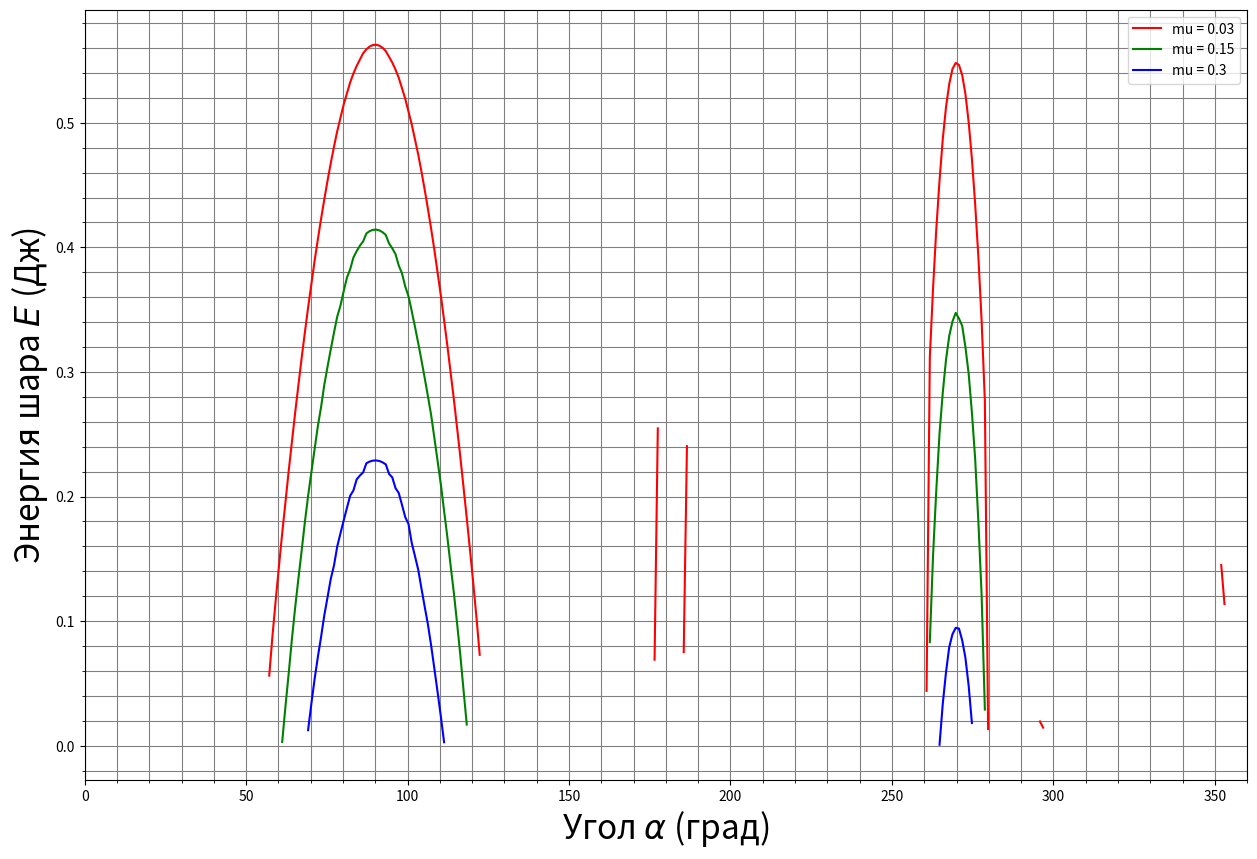

The script that saved this image:
import math
import numpy as np
from copy import deepcopy
from matplotlib import pyplot as plt

# длина стола ширина стола
Lx = 2.0
Ly = 2.0

# Координаты лузы
x0 = 1
y0 = 1

# Координаты красн. шарика
x1 = 1
y1 = 0.1

# Координаты зелен шарика
x2 = 1
y2 = 0.2

# Радиус лузы
R = 0.4

# Радиус шаров
r = 0.03

# Масса шаров
m = 0.3

# начальная скорость кр шара
V0 = 2

g = 9.8
# к-т трения
mu1 = 0.03
mu2 = 0.15
mu3 = 0.3


class Coordinates:
    def __init__(self, x, y):
        self.x = x
        self.y = y

    def norm(self):
        return math.sqrt(self.x ** 2 + self.y ** 2)  # ~ distance(Coordinates(0, 0))

    def distance(self, cord):
        return math.sqrt((self.x - cord.x) ** 2 + (self.y - cord.y) ** 2)

    def __add__(self, coordinates):
        return Coordinates(self.x + coordinates.x, self.y + coordinates.y)

    def __sub__(self, coordinates):
        return Coordinates(self.x - coordinates.x, self.y - coordinates.y)

    def __mul__(self, const):
        return Coordinates(const * self.x, const * self.y)

    def __rmul__(self, const):
        return Coordinates(const * self.x, const * self.y)

    def __truediv__(self, const):
        return Coordinates(self.x / const, self.y / const)

    def __lt__(self, coordinates):
        return self.x < coordinates.x or self.y < coordinates.y


class Ball:
    def __init__(self, coordinates: Coordinates, speed: Coordinates, acceleration: Coordinates, m, r):
        self.coordinates = coordinates
        self.setSpeed(speed)
        self.setAcceleration(acceleration)
        self.m = m
        self.r = r

    def setSpeed(self, speed):
        self.speed = deepcopy(speed)

    def getSpeed(self):
        return self.speed

    def setAcceleration(self, acceleration: Coordinates):
        self.acceleration = deepcopy(acceleration)

    def getAcceleration(self):
        return self.acceleration

    def iteration(self, dt):    #функция обновления скоростей при соударении
        dv = dt * self.acceleration
        if abs(self.speed.x) < abs(dv.x):
            dv.x = -self.speed.x
        if abs(self.speed.y) < abs(dv.y):
            dv.y = -self.speed.y
        self.coordinates = self.coordinates + dt * self.speed
        self.speed = self.speed + dv

    def isCollision(self, ball):
        return self.coordinates.distance(ball.coordinates) <= self.r + ball.r

    def isCollisionWall(self, Lx, Ly):
        def is_collision_side(Lx):
            if self.coordinates.x + self.r >= Lx or self.coordinates.x - self.r <= 0:
                return -1
            else:
                return 1

        def is_collision_end(Ly):
            if self.coordinates.y + self.r >= Ly or self.coordinates.y - self.r <= 0:
                return -1
            else:
                return 1

        self.speed.x = self.speed.x * is_collision_side(Lx)
        self.speed.y = self.speed.y * is_collision_end(Ly)
        self.acceleration.x = self.acceleration.x * is_collision_side(Lx)
        self.acceleration.y = self.acceleration.y * is_collision_end(Ly)


results = {
    mu1: dict(zip(np.linspace(0, 2 * np.pi, 360).tolist(), [-1] * 360)),
    mu2: dict(zip(np.linspace(0, 2 * np.pi, 360).tolist(), [-1] * 360)),
    mu3: dict(zip(np.linspace(0, 2 * np.pi, 360).tolist(), [-1] * 360))
}
dt = 10. / 2000
for mu, result in results.items():
    for alpha in result.keys():
        RedBall = Ball(Coordinates(x1, y1), \
                       Coordinates(V0 * math.cos(alpha), V0 * math.sin(alpha)), \
                       Coordinates(-mu * g * math.cos(alpha), -mu * g * math.sin(alpha)), \
                       m, r)
        GreenBall = Ball(Coordinates(x2, y2), Coordinates(0, 0), Coordinates(0, 0), m, r)
        Hole = Ball(Coordinates(x0, y0), None, None, None, R)
        for t in np.linspace(0, 10, 2000):
            if RedBall.isCollision(GreenBall):
                d = 0
                _alpha = 0
                if RedBall.speed.x != 0:
                    _alpha = math.atan(RedBall.speed.y / RedBall.speed.x)
                    if RedBall.speed.y > 0 and RedBall.speed.x < 0 or RedBall.speed.y < 0 and RedBall.speed.x < 0:
                        _alpha += math.pi
                    BR = RedBall.coordinates.y - RedBall.speed.y / RedBall.speed.x * RedBall.coordinates.x
                    BG = GreenBall.coordinates.y - RedBall.speed.y / RedBall.speed.x * GreenBall.coordinates.x
                    d = (BR - BG) / math.sqrt((RedBall.speed.y / RedBall.speed.x) ** 2 + 1)
                else:
                    if RedBall.speed.y > 0:
                        _alpha = math.pi / 2
                    else:
                        _alpha = -math.pi / 2
                    BR = RedBall.coordinates.x
                    BG = GreenBall.coordinates.x
                    d = BR - BG
                if abs(BR - BG) == 0:  # центральное столкновение
                    GreenBall.setSpeed(RedBall.getSpeed())
                    GreenBall.setAcceleration(RedBall.getAcceleration())
                else:  # нецентральное соударение
                    phi = math.acos(abs(d) / (2 * r)) #формула, получена аналитически
                    if _alpha != math.pi / 2: #рассчет углов, при различных случаях налета шаров
                        # вычисляются углы при соударении, дальше меняем скорости.
                        if (d > 0) == (RedBall.speed.x > 0):  # A
                            phiRed = _alpha + phi
                            phiGreen = _alpha - (math.pi / 2 - phi)
                        else:  # B
                            phiRed = _alpha - phi
                            phiGreen = _alpha + (math.pi / 2 - phi)
                    else:
                        if (BR < BG) == (RedBall.coordinates.x < GreenBall.coordinates.x):
                            phiRed = _alpha + phi
                            phiGreen = _alpha - (math.pi / 2 - phi)
                        else:
                            phiRed = _alpha - phi
                            phiGreen = _alpha + (math.pi / 2 - phi)
                    GBSpeedNorm = RedBall.speed.norm() * math.sin(_alpha - phiRed) / math.sin(phiGreen - phiRed)
                    GreenBall.setSpeed(Coordinates(GBSpeedNorm * math.cos(phiGreen), \
                                                   GBSpeedNorm * math.sin(phiGreen)))     #обновление скорости зеленого
                    GreenBall.setAcceleration(Coordinates(-mu * g * math.cos(phiGreen), -mu * g * math.sin(phiGreen)))
                    RBSpeedNorm = RedBall.speed.norm() / math.cos(phiRed) * \
                                  (math.cos(_alpha) - math.cos(phiGreen) * math.sin(_alpha - phiRed) / math.sin(
                                      phiGreen - phiRed))
                    RedBall.setSpeed(Coordinates(RBSpeedNorm * math.cos(phiRed)
                                                 , RBSpeedNorm * math.sin(phiRed)))     #обновление скорости красного
                    RedBall.setAcceleration(Coordinates(-mu * g * math.cos(phiRed), -mu * g * math.sin(phiRed)))

                    #обновление скоростей произошло после рассчета углов разлета в ДСК.
            if GreenBall.isCollision(Hole): #попадание в лузу
                result[alpha] = m * GreenBall.speed.norm() ** 2 / 2
                break
            if RedBall.speed.x == 0 and RedBall.speed.y == 0 and GreenBall.speed.x == 0 and GreenBall.speed.y == 0:
                break  # все шары остановились
            RedBall.isCollisionWall(Lx, Ly)
            GreenBall.isCollisionWall(Lx, Ly)
            RedBall.iteration(dt)
            GreenBall.iteration(dt)

    # results[mu] = {angle:energy for angle, energy in result.items() if energy != -1}

# Graph
color1 = 'white'
color2 = 'black'
color0 = color2

_results = {
    mu1: None,
    mu2: None,
    mu3: None
}
for mu in results.keys():
    arrays = []
    array = {}
    for key, value in results[mu].items():
        if value != -1:
            array.update({key: value})
        else:
            if len(array) != 0:
                arrays.append(array.copy())
                array.clear()
    _results[mu] = arrays

fig = plt.figure(figsize=(15, 10))

ax = fig.add_subplot()
plt.minorticks_on()
plt.xlim((0, 360))
plt.grid(which='major', color='grey')
plt.grid(which='minor', color='grey')
plt.ylabel("Энергия шара $E$ (Дж)", fontsize=24, color=color0)
plt.xlabel("Угол $\\alpha$ (град)", fontsize=24, color=color0)
ax.tick_params(axis='x', colors=color0)
ax.tick_params(axis='y', colors=color0)
colors = {
    mu1: 'r',
    mu2: 'g',
    mu3: 'b'
}
for mu, segments in _results.items():
    lbl = 'mu = ' + str(mu)
    for segment in segments:
        plt.plot([angle * 180 / math.pi for angle in list(segment.keys())], list(segment.values()), color=colors[mu],
                 label=lbl)
        lbl = ''
plt.legend()
plt.grid(True)

plt.savefig('graph.png')
plt.show()